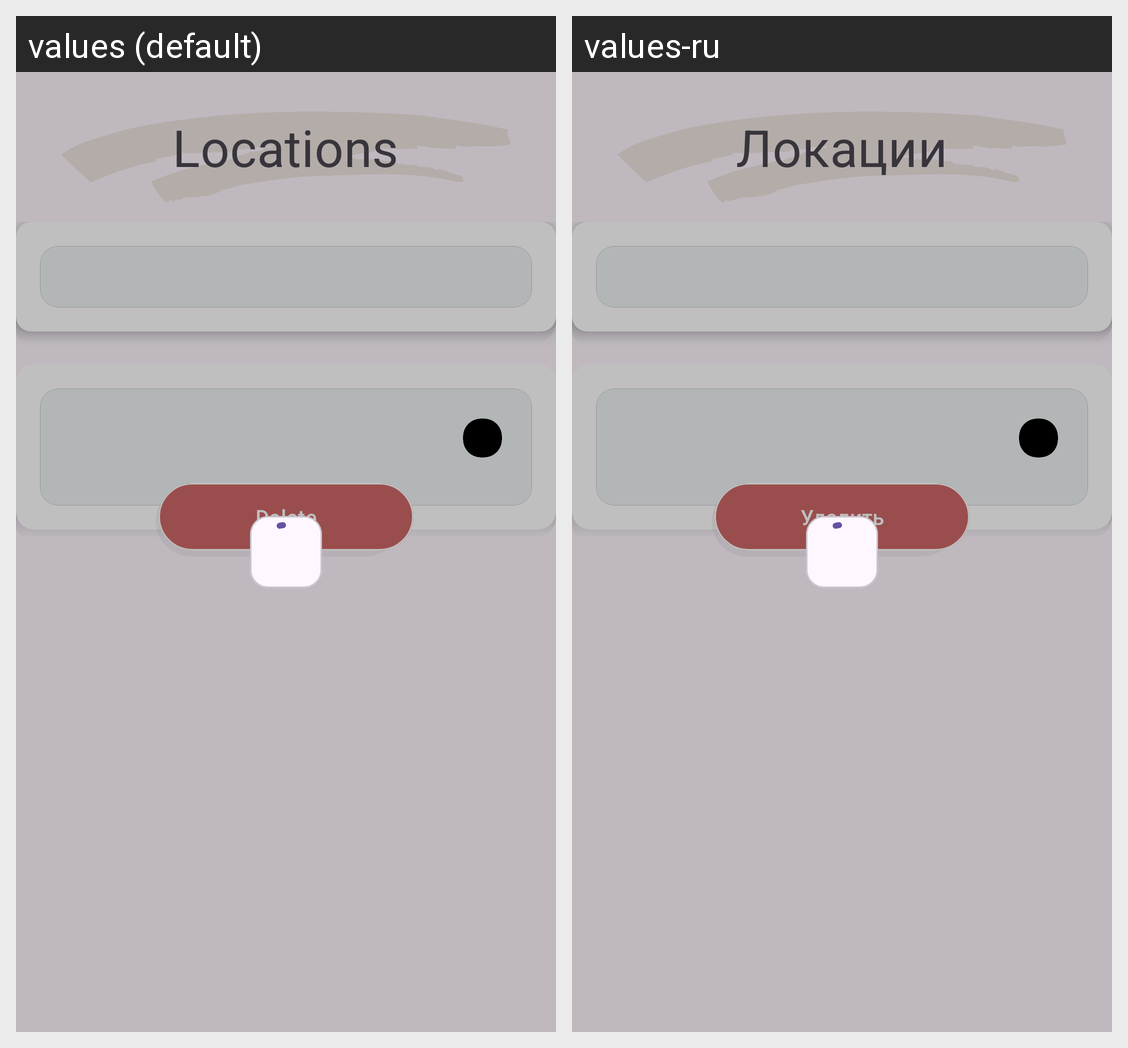

Translations of the strings shown on this Android screen, per locale in the grid:
Android screen res/layout/fragment_location.xml rendered under 2 locales, left to right: values (default), values-ru. Device: Nexus 5 (rendered at 1080×1920; each locale shown at half size, 540×960, under a caption strip naming it); theme Theme.LocationTest.
Strings drawn on this screen, with the default value and each locale's value (text and hints the layout hard-codes, and strings that could not be matched under every locale, appear in the picture but are not listed):

locations
  values: Locations
  values-ru: Локации

delete
  values: Delete
  values-ru: Удалить
